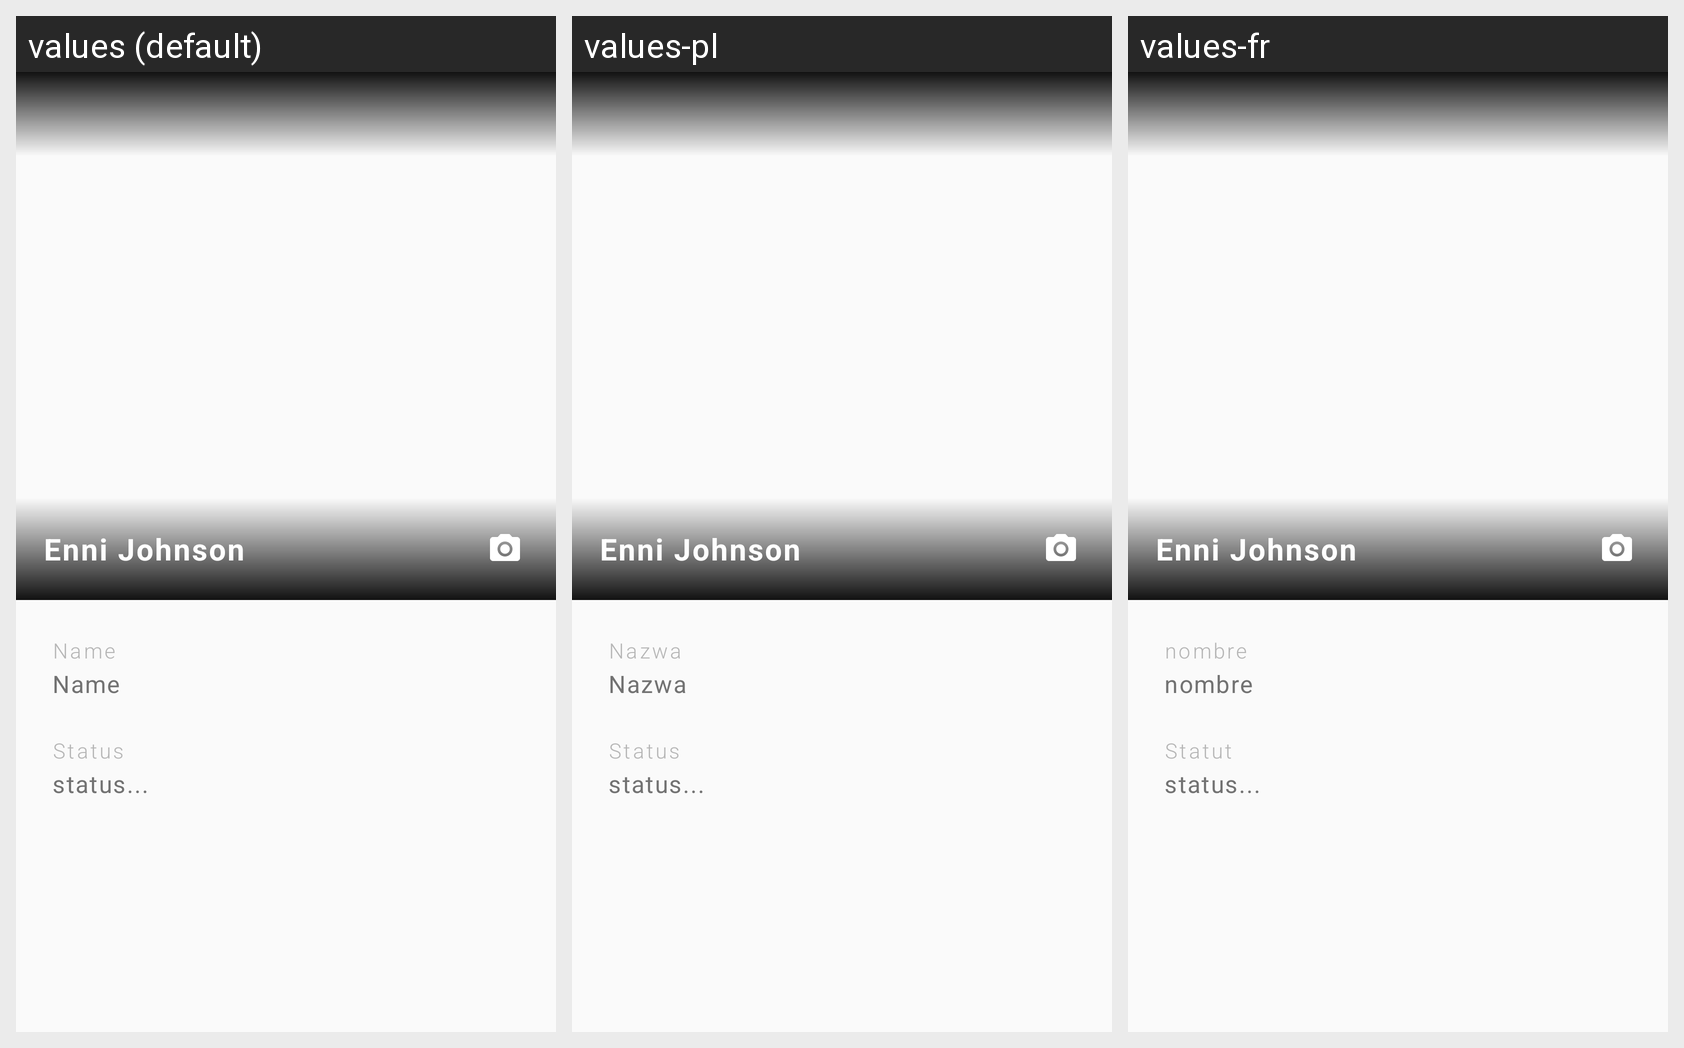

Translations of the strings shown on this Android screen, per locale in the grid:
Android screen res/layout/fragment_profile_edit.xml rendered under 3 locales, left to right: values (default), values-pl, values-fr. Device: Nexus 5 (rendered at 1080×1920; each locale shown at half size, 540×960, under a caption strip naming it); theme AppTheme.
Other locales in the repository, not shown: values-ar, values-es, values-pt.
Strings drawn on this screen, with the default value and each locale's value (text and hints the layout hard-codes, and strings that could not be matched under every locale, appear in the picture but are not listed):

name
  values: Name
  values-pl: Nazwa
  values-fr: nombre

status
  values: Status
  values-pl: Status
  values-fr: Statut
